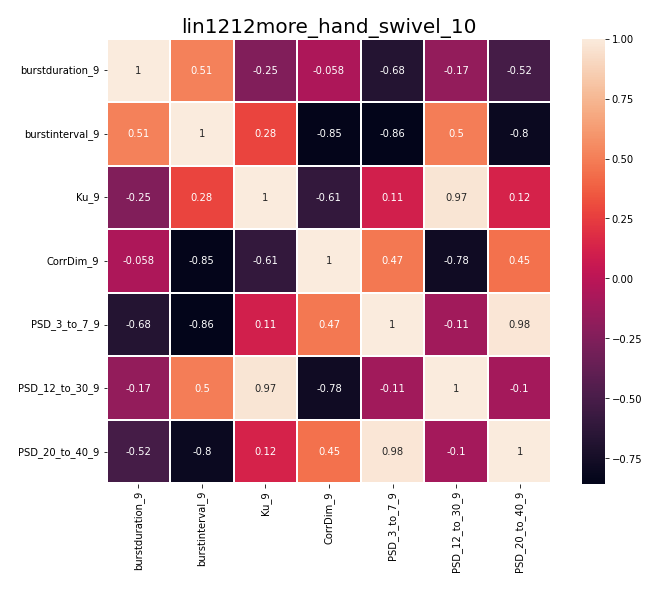

The file beside this chart, header and first rows:
, burstduration_9, burstinterval_9, Ku_9, CorrDim_9, PSD_3_to_7_9, PSD_12_to_30_9, PSD_20_to_40_9
burstduration_9, 1.0, 0.513, -0.2514, -0.05823, -0.6782, -0.1711, -0.5193
burstinterval_9, 0.513, 1.0, 0.2775, -0.8477, -0.8551, 0.4986, -0.7983
Ku_9, -0.2514, 0.2775, 1.0, -0.6074, 0.106, 0.9657, 0.1236
CorrDim_9, -0.05823, -0.8477, -0.6074, 1.0, 0.4732, -0.7812, 0.4467
PSD_3_to_7_9, -0.6782, -0.8551, 0.106, 0.4732, 1.0, -0.1119, 0.9755
PSD_12_to_30_9, -0.1711, 0.4986, 0.9657, -0.7812, -0.1119, 1.0, -0.1007
PSD_20_to_40_9, -0.5193, -0.7983, 0.1236, 0.4467, 0.9755, -0.1007, 1.0
